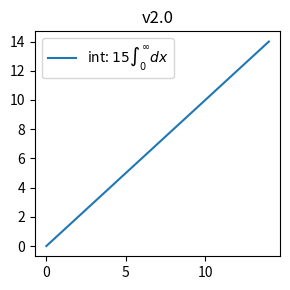

This chart was generated by the following Python code:
import matplotlib.pyplot as plt
import matplotlib as mpl

fig, ax  = plt.subplots(tight_layout=True, figsize=(3, 3))

ax.plot(range(15), label=r'int: $15 \int_0^\infty dx$')
ax.legend()
ax.set_title('v2.0')